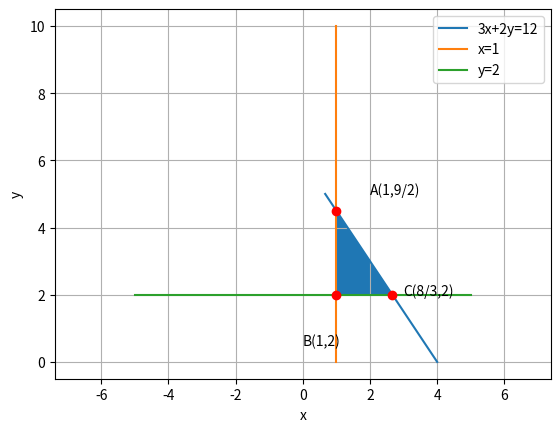

Python code for this plot:
# -*- coding: utf-8 -*-
"""Assignment 8-1

Automatically generated by Colaboratory.

Original file is located at
    https://colab.research.google.com/<link-removed>
"""

# -*- coding: utf-8 -*-
"""Assignment8.ipynb
 
Automatically generated by Colaboratory.
Original file is located at
    https://colab.research.google.com/<link-removed>
"""
#Code by Batharaju Ramana 
#June 28, 2021
 
import numpy as np
import matplotlib.pyplot as plt
 
#Generate line points
def line_gen(A,B):
  len =10
  dim = A.shape[0]
  x_AB = np.zeros((dim,len))
  lam_1 = np.linspace(0,1,len)
  for i in range(len):
    temp1 = A + lam_1[i]*(B-A)
    x_AB[:,i]= temp1.T
  return x_AB
 
#Generating and plotting line 3x+2y = 12
A=np.array([2/3,5])
B=np.array([4,0])
AB=line_gen(A,B)
plt.plot(AB[0,:],AB[1,:],label='3x+2y=12')
 
#Generating and plotting line x=1
C=np.array([1,10])
D=np.array([1,0])
CD=line_gen(C,D)
plt.plot(CD[0,:],CD[1,:],label='x=1')
 
#Generating and plotting line y=2
E=np.array([-5,2])
F=np.array([5,2])
EF=line_gen(E,F)
plt.plot(EF[0,:],EF[1,:],label='y=2')
 
#Shading Required Region
x1=[2.70,1,1]
y1=[2,2,4.5]
plt.fill(x1,y1)
 
#Labelling points
plt.plot(1,9/2,'o',color='r')
plt.text(2,5,'A(1,9/2)')
plt.plot(1,2,'o',color='r')
plt.text(0,0.5,'B(1,2)')
plt.plot(8/3,2, 'o', color='r')
plt.text(3,2,'C(8/3,2)')
 
plt.xlabel('x')
plt.ylabel('y')
plt.legend(loc='best')
plt.grid() # minor
plt.axis('equal')